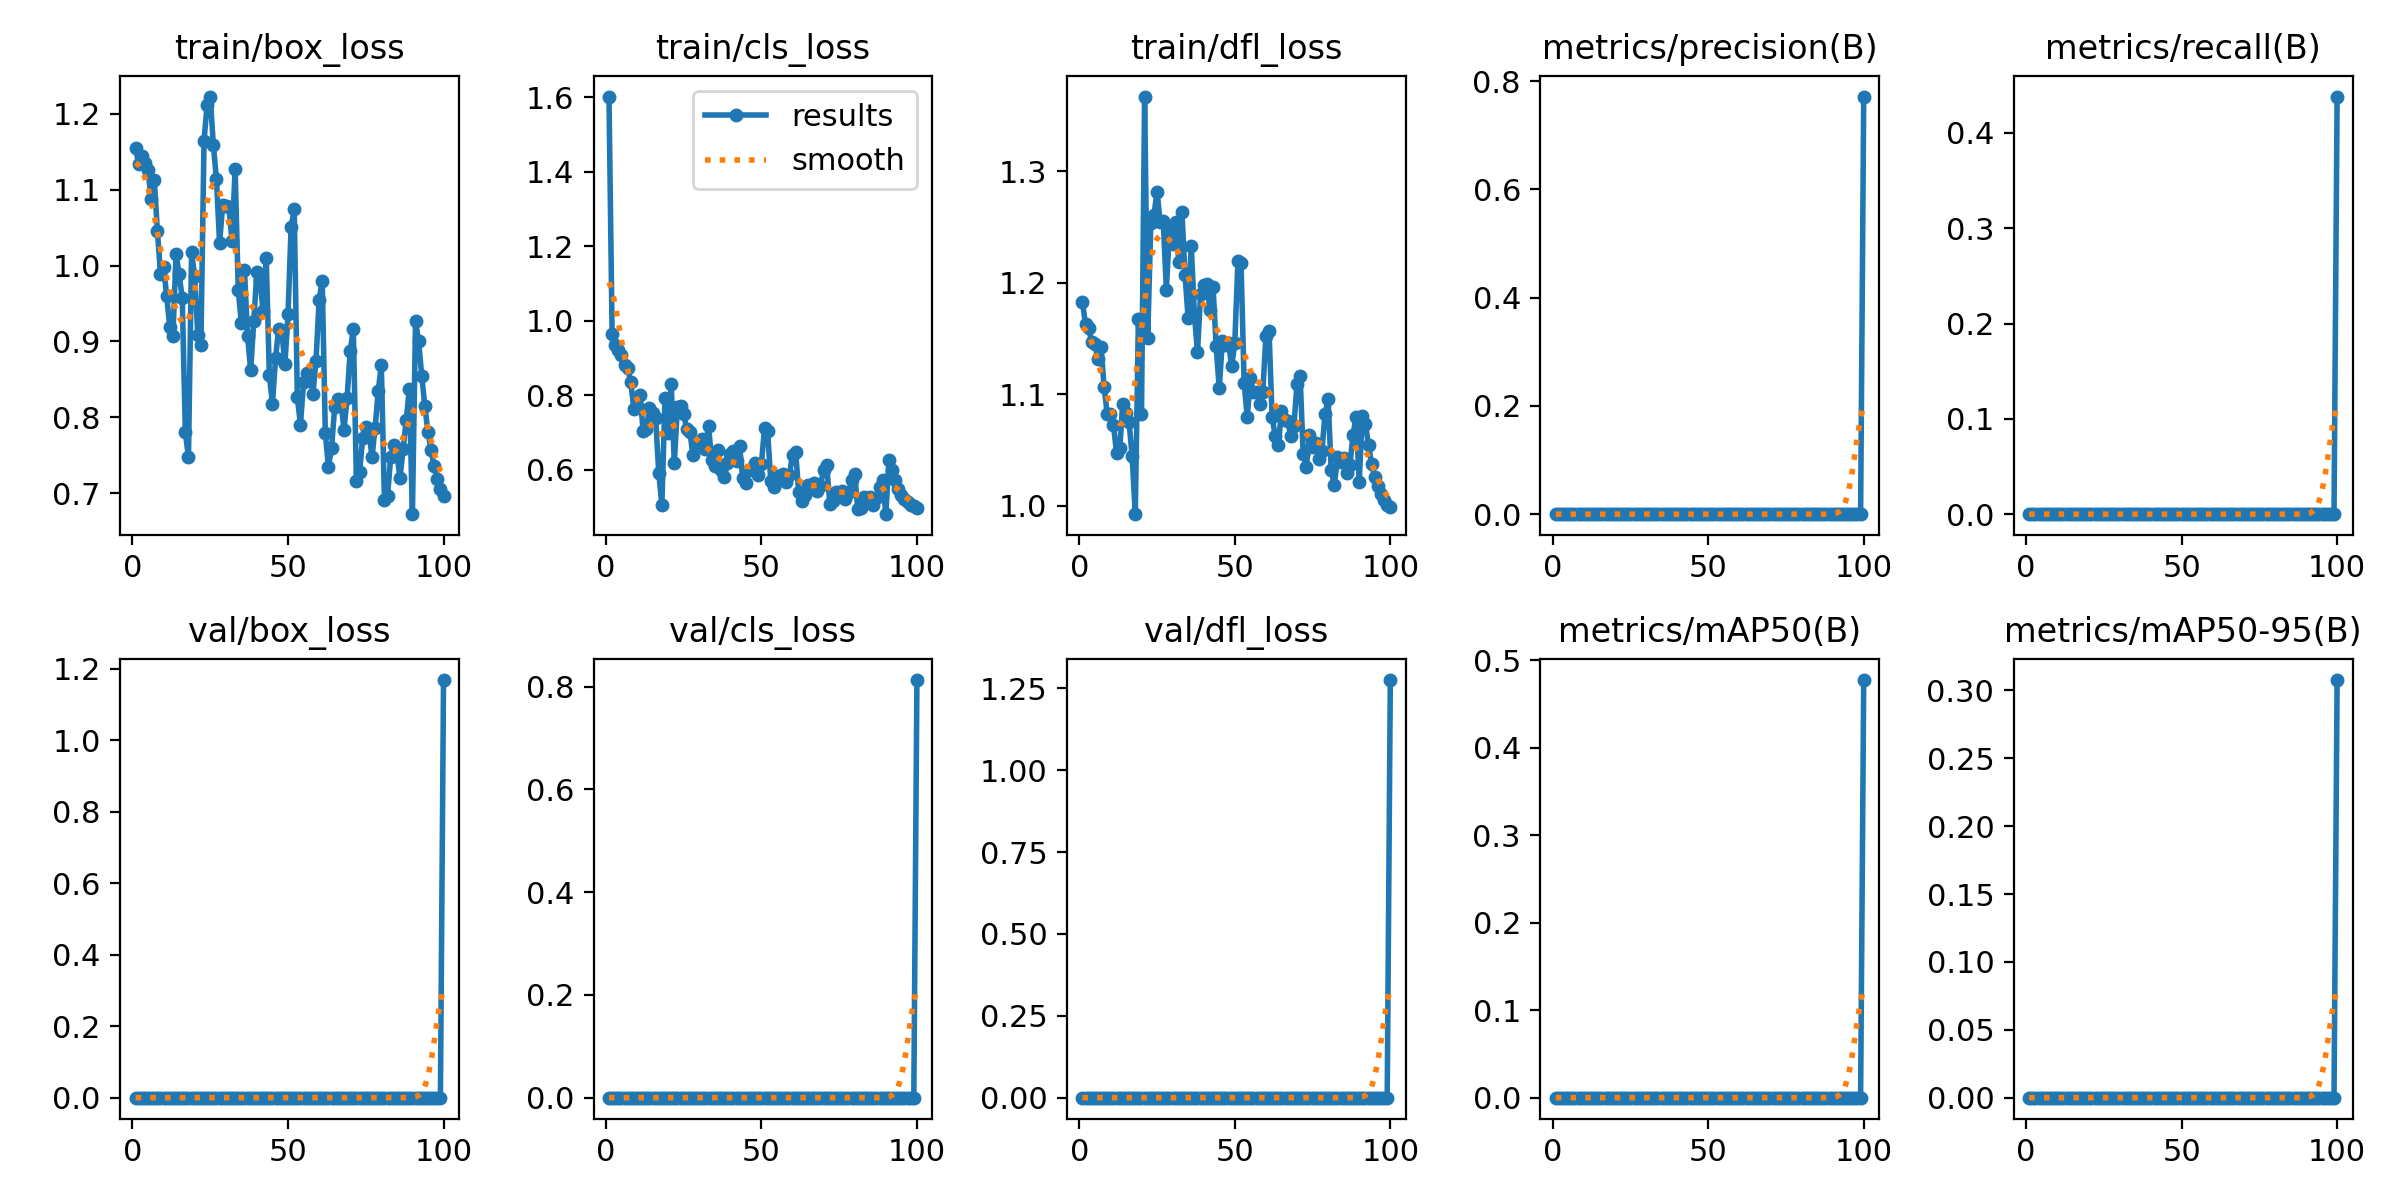

The file beside this chart, header and first rows:
epoch, time, train/box_loss, train/cls_loss, train/dfl_loss, metrics/precision(B), metrics/recall(B), metrics/mAP50(B), metrics/mAP50-95(B), val/box_loss, val/cls_loss, val/dfl_loss, lr/pg0, lr/pg1, lr/pg2
1, 90.86, 1.154, 1.602, 1.183, 0, 0, 0, 0, 0, 0, 0, 3.88889e-05, 3.88889e-05, 3.88889e-05
2, 210.6, 1.134, 0.9645, 1.163, 0, 0, 0, 0, 0, 0, 0, 7.77779e-05, 7.77779e-05, 7.77779e-05
3, 336.3, 1.145, 0.9345, 1.159, 0, 0, 0, 0, 0, 0, 0, 0.0001159, 0.0001159, 0.0001159
4, 456.9, 1.135, 0.9204, 1.147, 0, 0, 0, 0, 0, 0, 0, 0.0001155, 0.0001155, 0.0001155
5, 587.1, 1.125, 0.9073, 1.145, 0, 0, 0, 0, 0, 0, 0, 0.0001143, 0.0001143, 0.0001143
6, 717.9, 1.088, 0.8819, 1.131, 0, 0, 0, 0, 0, 0, 0, 0.0001131, 0.0001131, 0.0001131
7, 871.9, 1.113, 0.873, 1.142, 0, 0, 0, 0, 0, 0, 0, 0.0001119, 0.0001119, 0.0001119
8, 87.07, 1.046, 0.8356, 1.106, 0, 0, 0, 0, 0, 0, 0, 0.0001108, 0.0001108, 0.0001108
9, 188.5, 0.9892, 0.7634, 1.082, 0, 0, 0, 0, 0, 0, 0, 0.0001096, 0.0001096, 0.0001096
10, 335.9, 0.9979, 0.771, 1.082, 0, 0, 0, 0, 0, 0, 0, 0.0001084, 0.0001084, 0.0001084
11, 82.15, 0.9594, 0.7998, 1.072, 0, 0, 0, 0, 0, 0, 0, 0.0001072, 0.0001072, 0.0001072
12, 181.3, 0.9186, 0.7031, 1.047, 0, 0, 0, 0, 0, 0, 0, 0.000106, 0.000106, 0.000106
13, 294.2, 0.9065, 0.7084, 1.052, 0, 0, 0, 0, 0, 0, 0, 0.0001049, 0.0001049, 0.0001049
14, 411.5, 1.015, 0.765, 1.091, 0, 0, 0, 0, 0, 0, 0, 0.0001037, 0.0001037, 0.0001037
15, 562.7, 0.9885, 0.7533, 1.083, 0, 0, 0, 0, 0, 0, 0, 0.0001025, 0.0001025, 0.0001025
16, 707.8, 0.9568, 0.7386, 1.075, 0, 0, 0, 0, 0, 0, 0, 0.0001013, 0.0001013, 0.0001013
17, 90.9, 0.7799, 0.5918, 1.044, 0, 0, 0, 0, 0, 0, 0, 0.0001001, 0.0001001, 0.0001001
18, 202, 0.7471, 0.5061, 0.9922, 0, 0, 0, 0, 0, 0, 0, 9.89723e-05, 9.89723e-05, 9.89723e-05
19, 89.74, 1.017, 0.7924, 1.167, 0, 0, 0, 0, 0, 0, 0, 9.77942e-05, 9.77942e-05, 9.77942e-05
20, 204.3, 0.9861, 0.6992, 1.082, 0, 0, 0, 0, 0, 0, 0, 9.66161e-05, 9.66161e-05, 9.66161e-05
21, 88.7, 0.9082, 0.8317, 1.367, 0, 0, 0, 0, 0, 0, 0, 9.5438e-05, 9.5438e-05, 9.5438e-05
22, 208.6, 0.8956, 0.6184, 1.15, 0, 0, 0, 0, 0, 0, 0, 9.42599e-05, 9.42599e-05, 9.42599e-05
23, 342, 1.164, 0.7681, 1.254, 0, 0, 0, 0, 0, 0, 0, 9.30818e-05, 9.30818e-05, 9.30818e-05
24, 468.9, 1.212, 0.771, 1.261, 0, 0, 0, 0, 0, 0, 0, 9.19037e-05, 9.19037e-05, 9.19037e-05
25, 604.4, 1.223, 0.7503, 1.282, 0, 0, 0, 0, 0, 0, 0, 9.07256e-05, 9.07256e-05, 9.07256e-05
26, 760.6, 1.159, 0.7106, 1.254, 0, 0, 0, 0, 0, 0, 0, 8.95475e-05, 8.95475e-05, 8.95475e-05
27, 90.82, 1.114, 0.7021, 1.255, 0, 0, 0, 0, 0, 0, 0, 8.83694e-05, 8.83694e-05, 8.83694e-05
28, 197.2, 1.03, 0.6391, 1.194, 0, 0, 0, 0, 0, 0, 0, 8.71913e-05, 8.71913e-05, 8.71913e-05
29, 315.5, 1.08, 0.6745, 1.249, 0, 0, 0, 0, 0, 0, 0, 8.60132e-05, 8.60132e-05, 8.60132e-05
30, 433.2, 1.078, 0.671, 1.235, 0, 0, 0, 0, 0, 0, 0, 8.48351e-05, 8.48351e-05, 8.48351e-05
31, 564.5, 1.078, 0.6817, 1.254, 0, 0, 0, 0, 0, 0, 0, 8.3657e-05, 8.3657e-05, 8.3657e-05
32, 713.8, 1.032, 0.6557, 1.218, 0, 0, 0, 0, 0, 0, 0, 8.24789e-05, 8.24789e-05, 8.24789e-05
33, 877.3, 1.128, 0.7188, 1.264, 0, 0, 0, 0, 0, 0, 0, 8.13008e-05, 8.13008e-05, 8.13008e-05
34, 87.67, 0.9681, 0.6252, 1.207, 0, 0, 0, 0, 0, 0, 0, 8.01227e-05, 8.01227e-05, 8.01227e-05
35, 216.7, 0.9243, 0.6091, 1.168, 0, 0, 0, 0, 0, 0, 0, 7.89446e-05, 7.89446e-05, 7.89446e-05
36, 357, 0.9944, 0.6522, 1.233, 0, 0, 0, 0, 0, 0, 0, 7.77665e-05, 7.77665e-05, 7.77665e-05
37, 87.36, 0.9069, 0.5989, 1.172, 0, 0, 0, 0, 0, 0, 0, 7.65884e-05, 7.65884e-05, 7.65884e-05
38, 190.3, 0.8617, 0.5804, 1.137, 0, 0, 0, 0, 0, 0, 0, 7.54103e-05, 7.54103e-05, 7.54103e-05
39, 307.2, 0.9274, 0.6177, 1.19, 0, 0, 0, 0, 0, 0, 0, 7.42322e-05, 7.42322e-05, 7.42322e-05
40, 419.2, 0.992, 0.6414, 1.198, 0, 0, 0, 0, 0, 0, 0, 7.30541e-05, 7.30541e-05, 7.30541e-05
41, 541, 0.9808, 0.65, 1.199, 0, 0, 0, 0, 0, 0, 0, 7.1876e-05, 7.1876e-05, 7.1876e-05
42, 682.8, 0.9395, 0.6229, 1.175, 0, 0, 0, 0, 0, 0, 0, 7.06979e-05, 7.06979e-05, 7.06979e-05
43, 839.1, 1.01, 0.6629, 1.197, 0, 0, 0, 0, 0, 0, 0, 6.95198e-05, 6.95198e-05, 6.95198e-05
44, 85.52, 0.8556, 0.5768, 1.143, 0, 0, 0, 0, 0, 0, 0, 6.83417e-05, 6.83417e-05, 6.83417e-05
45, 182.6, 0.8173, 0.5639, 1.105, 0, 0, 0, 0, 0, 0, 0, 6.71636e-05, 6.71636e-05, 6.71636e-05
46, 295.2, 0.8779, 0.5983, 1.148, 0, 0, 0, 0, 0, 0, 0, 6.59855e-05, 6.59855e-05, 6.59855e-05
47, 406.4, 0.9169, 0.6029, 1.144, 0, 0, 0, 0, 0, 0, 0, 6.48074e-05, 6.48074e-05, 6.48074e-05
48, 523.9, 0.9136, 0.6173, 1.146, 0, 0, 0, 0, 0, 0, 0, 6.36293e-05, 6.36293e-05, 6.36293e-05
49, 666.4, 0.8699, 0.5848, 1.125, 0, 0, 0, 0, 0, 0, 0, 6.24512e-05, 6.24512e-05, 6.24512e-05
50, 808.3, 0.9355, 0.6168, 1.146, 0, 0, 0, 0, 0, 0, 0, 6.12731e-05, 6.12731e-05, 6.12731e-05
51, 953, 1.051, 0.7112, 1.219, 0, 0, 0, 0, 0, 0, 0, 6.0095e-05, 6.0095e-05, 6.0095e-05
52, 1097, 1.074, 0.7034, 1.218, 0, 0, 0, 0, 0, 0, 0, 5.89169e-05, 5.89169e-05, 5.89169e-05
53, 116.7, 0.8268, 0.5711, 1.11, 0, 0, 0, 0, 0, 0, 0, 5.77388e-05, 5.77388e-05, 5.77388e-05
54, 229.3, 0.7898, 0.5543, 1.079, 0, 0, 0, 0, 0, 0, 0, 5.65607e-05, 5.65607e-05, 5.65607e-05
55, 366.9, 0.8463, 0.5827, 1.114, 0, 0, 0, 0, 0, 0, 0, 5.53826e-05, 5.53826e-05, 5.53826e-05
56, 481, 0.8588, 0.5756, 1.102, 0, 0, 0, 0, 0, 0, 0, 5.42045e-05, 5.42045e-05, 5.42045e-05
57, 601.2, 0.8557, 0.5883, 1.102, 0, 0, 0, 0, 0, 0, 0, 5.30264e-05, 5.30264e-05, 5.30264e-05
58, 711, 0.831, 0.5663, 1.091, 0, 0, 0, 0, 0, 0, 0, 5.18483e-05, 5.18483e-05, 5.18483e-05
59, 821.9, 0.8738, 0.5856, 1.102, 0, 0, 0, 0, 0, 0, 0, 5.06702e-05, 5.06702e-05, 5.06702e-05
60, 935.6, 0.9543, 0.6407, 1.152, 0, 0, 0, 0, 0, 0, 0, 4.94921e-05, 4.94921e-05, 4.94921e-05
... 40 more rows
